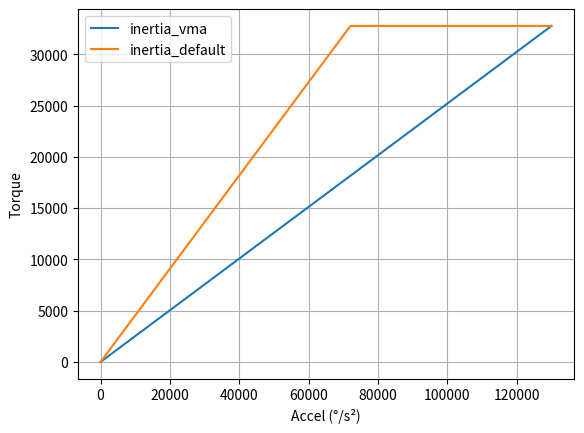

Write Python code to recreate this figure.
import matplotlib.pyplot as plt
import numpy as np
import math

# Mesure Accel
# each 1ms Spd - LastSpd
# Spd = Nb                      in encoderPulse / ms
#     = Nb * 360 / 2500.0       in ° / ms
#     = Nb * 360 / 2.5          in ° / s
# So accel :
# Accel = (spd - lastSpd) * 360 / 2.5 in    in (° / s) / ms
#       = (spd - lastSpd) * 360 000 / 2.5   in ° / s²

# scaled for 1500°/s² accel on range 0..32767
maxAccel = 130000 #°/s
maxAccelInMetric = (maxAccel * 2.5) / 360000
scaleAccel = 32767/maxAccelInMetric

# effect friction to simulate
offset = 0
deadBand = 0
negativeCoefficient = 32767
positiveCoefficient = 32767
negativeSaturation = 32767
positiveSaturation = 32767

def calcConditionEffectForce_vma(metric, scale) :

    force = 0

	# Effect is only active outside deadband + offset
    if (abs(metric - offset) > deadBand):
        coefficient = negativeCoefficient
        if (metric > offset):
            coefficient = positiveCoefficient
            
        coefficient /= 0x7fff; # rescale the coefficient of effect

        #remove offset/deadband from metric to compute force
        metric = metric - (offset + (deadBand * (-1 if metric < offset else 1)) )

        force = coefficient * scale * (float)(metric)

        if force > positiveSaturation:
            force = positiveSaturation

        if (force < -negativeSaturation):
            force = -negativeSaturation

    return force

def damper_vma(i):
    force = 0

    accel = i * scaleAccel

    force = calcConditionEffectForce_vma(accel, 1)

    return force

def calcConditionEffectForce_default(metric, scale):

    force = 0
	# Effect is only active outside deadband + offset

    if (abs(metric - offset) > deadBand):
        coefficient = negativeCoefficient
        if(metric > offset):
            coefficient = positiveCoefficient
            
        force = coefficient * scale * (float)(metric)

        if force > positiveSaturation:
            force = positiveSaturation

        if (force < -negativeSaturation):
            force = -negativeSaturation
        
    return force

def damper_defaut(i):
    metric = i * 4
    force = 0
    force = calcConditionEffectForce_default(metric, 0.5)
    return force


######
# compute the Xaxis value : ivals for the effect, and xvals_scaled for the 120rpm normalized value
# and the 2 frictions scaled effect
nbval = maxAccel
ivals = [0] * nbval
xvals_scaled = [0] * nbval
for i in range(nbval) :
    xvals_scaled[i] = i
    ivals[i] = (i * 2.5) / 360000
out1 = list(map(damper_vma,ivals))

# compute the Xaxis value for the original release, without scaling and the original version
nbval = maxAccel
xvals_realspeed = [0] * nbval
ivals = [0] * nbval
for i in range(nbval) :   
    xvals_realspeed[i] = i
    ivals[i] = ((i * 2.5) / 360000)
out2 = list(map(damper_defaut,ivals))

# draw
fig, ax = plt.subplots()
ax.plot(xvals_scaled, out1, xvals_realspeed, out2)
ax.legend(['inertia_vma', 'inertia_default'])
ax.set_xlabel('Accel (°/s²)')
ax.set_ylabel('Torque')
ax.grid(True)
plt.show()

